Labelled photos from "dataset", an image-classification folder in KLTN-03-2026/CN15. The possible labels are: giay, kim loai, HDPE plastic, PET plastic, thuy tinh.

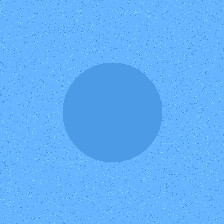
Label: PET plastic

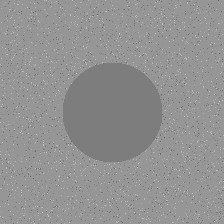
Label: kim loai

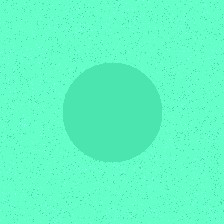
Label: thuy tinh

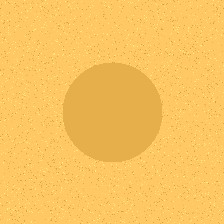
Label: giay

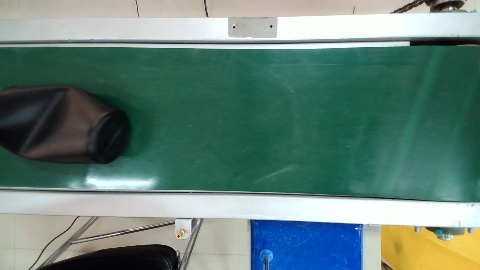
Label: HDPE plastic

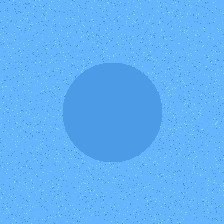
Label: PET plastic
